Image classification data set "data" (htthao12/benhcay on GitHub). Class labels (7): anthracnose, aphids, healthy, powdery mildew, rust, scorch sunburn, yellowing wilt.

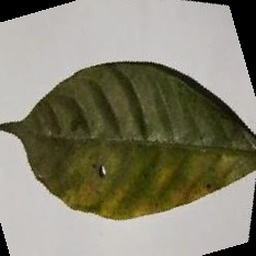
Label: yellowing wilt

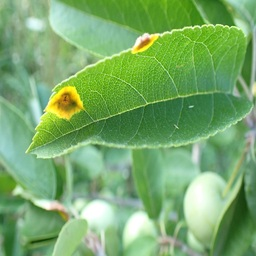
Label: rust

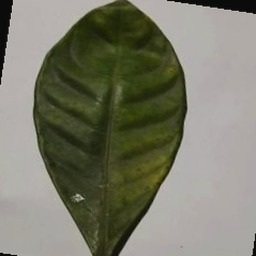
Label: aphids

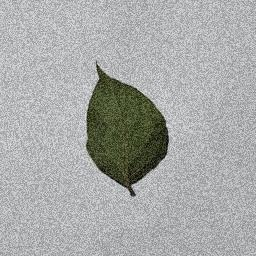
Label: healthy

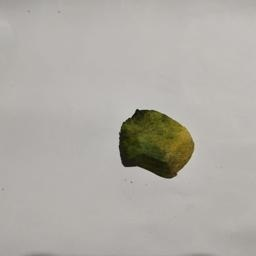
Label: anthracnose
